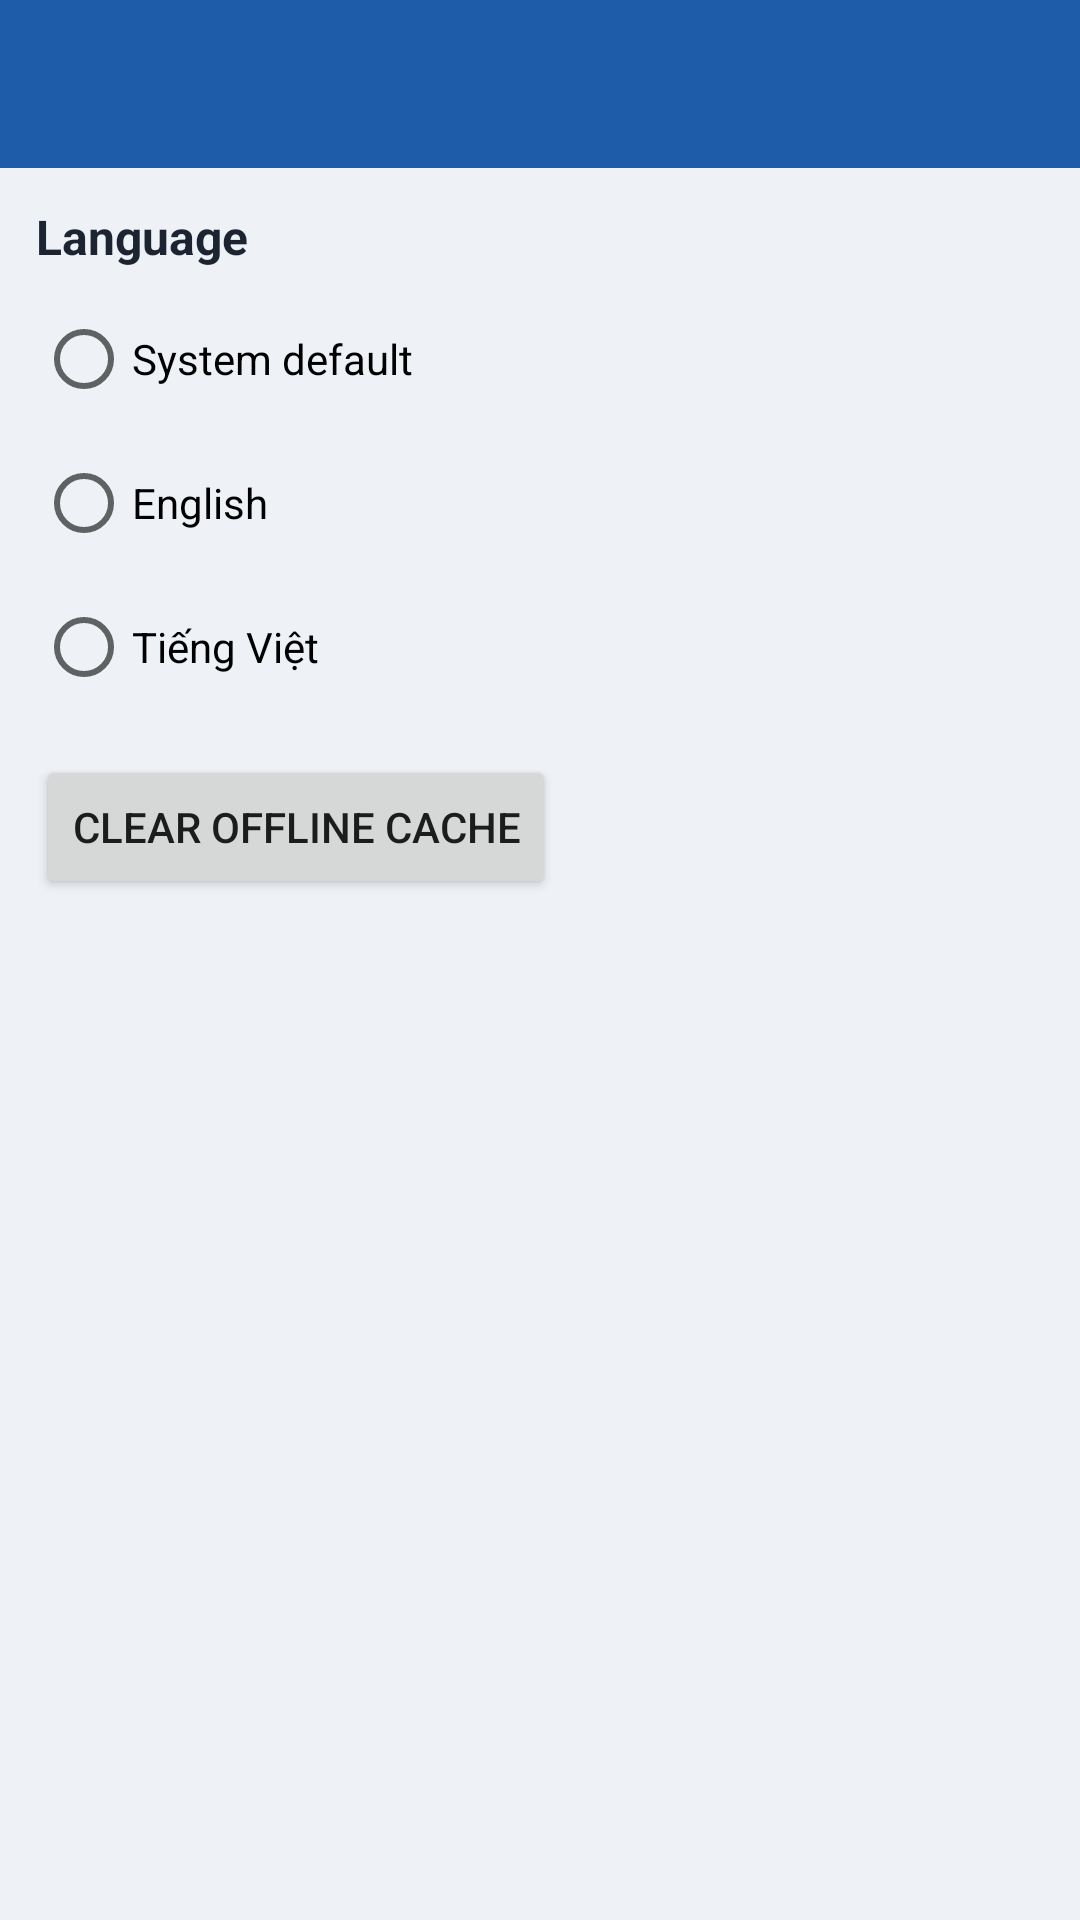

This screen was rendered from an Android layout file. Write that file and the resources it references.
<!-- AndroidManifest.xml: application theme Theme.JobMarket -->
<!-- res/layout/activity_settings.xml -->
<?xml version="1.0" encoding="utf-8"?>
<LinearLayout xmlns:android="http://schemas.android.com/apk/res/android"
    xmlns:app="http://schemas.android.com/apk/res-auto"
    android:layout_width="match_parent"
    android:layout_height="match_parent"
    android:orientation="vertical">

    <androidx.appcompat.widget.Toolbar
        android:id="@+id/toolbar"
        android:layout_width="match_parent"
        android:layout_height="?attr/actionBarSize"
        android:background="@color/colorPrimary"
        android:theme="@style/ThemeOverlay.AppCompat.Dark.ActionBar"
        app:popupTheme="@style/ThemeOverlay.AppCompat.Light" />

    <LinearLayout
        android:layout_width="match_parent"
        android:layout_height="wrap_content"
        android:orientation="vertical"
        android:padding="@dimen/margin">

        <TextView
            android:layout_width="wrap_content"
            android:layout_height="wrap_content"
            android:text="@string/settings_language"
            android:textColor="@color/textPrimary"
            android:textSize="@dimen/text_title"
            android:textStyle="bold" />

        <RadioGroup
            android:id="@+id/language"
            android:layout_width="match_parent"
            android:layout_height="wrap_content"
            android:layout_marginTop="@dimen/margin_small">

            <RadioButton
                android:id="@+id/lang_system"
                android:layout_width="match_parent"
                android:layout_height="wrap_content"
                android:text="@string/lang_system" />

            <RadioButton
                android:id="@+id/lang_en"
                android:layout_width="match_parent"
                android:layout_height="wrap_content"
                android:text="@string/lang_en" />

            <RadioButton
                android:id="@+id/lang_vi"
                android:layout_width="match_parent"
                android:layout_height="wrap_content"
                android:text="@string/lang_vi" />
        </RadioGroup>

        <Button
            android:id="@+id/clear_cache"
            android:layout_width="wrap_content"
            android:layout_height="wrap_content"
            android:layout_marginTop="@dimen/margin"
            android:text="@string/settings_clear_cache" />
    </LinearLayout>
</LinearLayout>
<!-- resources referenced by this layout -->
<resources>
  <color name="colorPrimary">#1E5BA8</color>
  <color name="textPrimary">#1B2430</color>
  <dimen name="margin">12dp</dimen>
  <dimen name="margin_small">6dp</dimen>
  <dimen name="text_title">16sp</dimen>
  <string name="lang_en">English</string>
  <string name="lang_system">System default</string>
  <string name="lang_vi">Tiếng Việt</string>
  <string name="settings_clear_cache">Clear offline cache</string>
  <string name="settings_language">Language</string>
  <style name="Theme.JobMarket" parent="Theme.MaterialComponents.Light.NoActionBar">
          <item name="colorPrimary">@color/colorPrimary</item>
          <item name="colorPrimaryDark">@color/colorPrimaryDark</item>
          <item name="colorSecondary">@color/colorAccent</item>
          <item name="android:statusBarColor">@color/colorPrimaryDark</item>
          
          <item name="android:windowBackground">@color/background</item>
      </style>
  <color name="colorPrimaryDark">#14427D</color>
  <color name="colorAccent">#F59E0B</color>
  <color name="background">#EEF1F5</color>
</resources>
